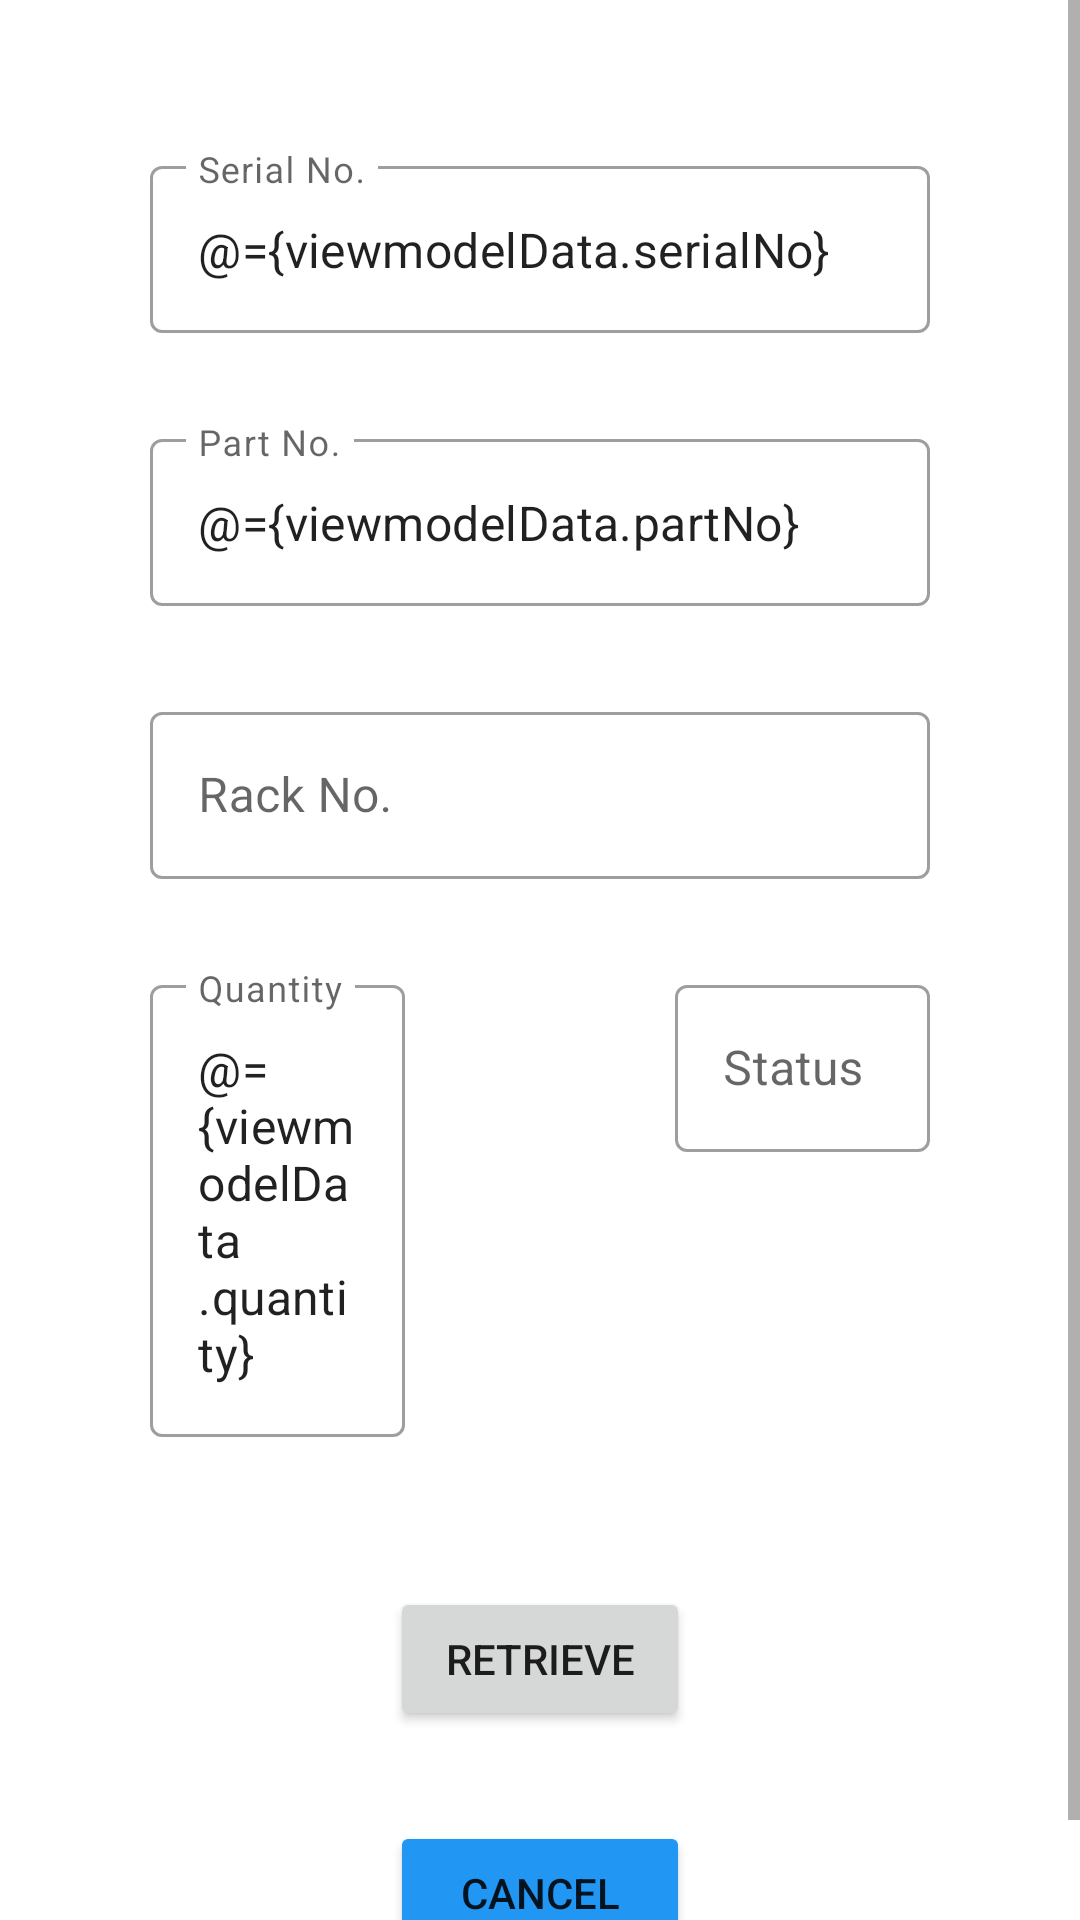

Produce the Android XML layout that renders to this screen, including the resource entries it uses.
<!-- AndroidManifest.xml: application theme Theme.MobileAssignment -->
<!-- res/layout/activity_retrieve.xml -->
<?xml version="1.0" encoding="utf-8"?>
<layout xmlns:android="http://schemas.android.com/apk/res/android"
    xmlns:app="http://schemas.android.com/apk/res-auto"
    xmlns:tools="http://schemas.android.com/tools">

    <data>

        <variable
            name="viewmodelData"
            type="com.example.mobileassignment.ViewModelData" />


    </data>

    <ScrollView
        android:layout_width="match_parent"
        android:layout_height="match_parent">

        <RelativeLayout
            android:layout_width="match_parent"
            android:layout_height="wrap_content"
            tools:context=".Retrieve">

            <com.google.android.material.textfield.TextInputLayout
                android:id="@+id/serial_layout"
                style="@style/Widget.MaterialComponents.TextInputLayout.OutlinedBox"
                android:layout_width="match_parent"
                android:layout_height="wrap_content"
                android:layout_marginStart="50dp"
                android:layout_marginTop="50dp"
                android:layout_marginEnd="50dp"
                android:hint="Serial No."
                app:hintEnabled="true">

                <com.google.android.material.textfield.TextInputEditText
                    android:id="@+id/serial_input"
                    android:layout_width="match_parent"
                    android:layout_height="wrap_content"
                    android:editable="false"
                    android:focusable="false"
                    android:text="@={viewmodelData.serialNo}" />
            </com.google.android.material.textfield.TextInputLayout>

            <com.google.android.material.textfield.TextInputLayout
                android:id="@+id/part_layout"
                style="@style/Widget.MaterialComponents.TextInputLayout.OutlinedBox"
                android:layout_width="match_parent"
                android:layout_height="wrap_content"
                android:layout_below="@id/serial_layout"
                android:layout_marginStart="50dp"
                android:layout_marginTop="30dp"
                android:layout_marginEnd="50dp"
                android:hint="Part No."
                app:hintEnabled="true">

                <com.google.android.material.textfield.TextInputEditText
                    android:id="@+id/part_input"
                    android:layout_width="match_parent"
                    android:layout_height="wrap_content"
                    android:editable="false"
                    android:focusable="false"
                    android:text="@={viewmodelData.partNo}" />
            </com.google.android.material.textfield.TextInputLayout>

            <com.google.android.material.textfield.TextInputLayout
                android:id="@+id/rack_layout"
                style="@style/Widget.MaterialComponents.TextInputLayout.OutlinedBox"
                android:layout_width="match_parent"
                android:layout_height="wrap_content"
                android:layout_below="@id/part_layout"
                android:layout_marginStart="50dp"
                android:layout_marginTop="30dp"
                android:layout_marginEnd="50dp"
                android:hint="Rack No."
                app:hintEnabled="true">

                <com.google.android.material.textfield.TextInputEditText
                    android:id="@+id/rack_input"
                    android:layout_width="match_parent"
                    android:layout_height="wrap_content"
                    android:editable="false"
                    android:focusable="false" />
            </com.google.android.material.textfield.TextInputLayout>

            <com.google.android.material.textfield.TextInputLayout
                android:id="@+id/qty_layout"
                style="@style/Widget.MaterialComponents.TextInputLayout.OutlinedBox"
                android:layout_width="match_parent"
                android:layout_height="wrap_content"
                android:layout_below="@id/rack_layout"
                android:layout_marginStart="50dp"
                android:layout_marginTop="30dp"
                android:layout_marginEnd="225dp"
                android:hint="Quantity"
                app:hintEnabled="true">

                <com.google.android.material.textfield.TextInputEditText
                    android:id="@+id/qty_input"
                    android:layout_width="match_parent"
                    android:layout_height="wrap_content"
                    android:editable="false"
                    android:focusable="false"
                    android:text="@={viewmodelData.quantity}" />
            </com.google.android.material.textfield.TextInputLayout>

            <com.google.android.material.textfield.TextInputLayout
                android:id="@+id/status_layout"
                style="@style/Widget.MaterialComponents.TextInputLayout.OutlinedBox"
                android:layout_width="match_parent"
                android:layout_height="wrap_content"
                android:layout_below="@id/rack_layout"
                android:layout_alignParentEnd="true"
                android:layout_marginStart="225dp"
                android:layout_marginTop="30dp"
                android:layout_marginEnd="50dp"
                android:hint="Status"
                app:hintEnabled="true">

                <com.google.android.material.textfield.TextInputEditText
                    android:id="@+id/status_input"
                    android:layout_width="match_parent"
                    android:layout_height="wrap_content"
                    android:editable="false"
                    android:focusable="false" />
            </com.google.android.material.textfield.TextInputLayout>

            <Button
                android:id="@+id/retrieve_button"
                android:layout_width="match_parent"
                android:layout_height="wrap_content"
                android:layout_below="@id/qty_layout"
                android:layout_marginLeft="130dp"
                android:layout_marginTop="50dp"
                android:layout_marginRight="130dp"
                android:layout_marginBottom="20dp"
                android:padding="10dp"
                android:text="Retrieve" />

            <Button
                android:id="@+id/cancel_button"
                android:layout_width="match_parent"
                android:layout_height="wrap_content"
                android:layout_below="@id/retrieve_button"
                android:layout_marginLeft="130dp"
                android:layout_marginTop="10dp"
                android:layout_marginRight="130dp"
                android:layout_marginBottom="20dp"
                android:backgroundTint="#2196F3"
                android:padding="10dp"
                android:text="Cancel" />

        </RelativeLayout>

    </ScrollView>


</layout>
<!-- resources referenced by this layout -->
<resources>
  <style name="Theme.MobileAssignment" parent="Theme.MaterialComponents.Light.NoActionBar">
          
          <item name="colorPrimary">@color/grey</item>
          <item name="colorPrimaryVariant">@color/grey_50</item>
          <item name="colorOnPrimary">@color/white</item>
          
          <item name="colorSecondary">@color/teal_200</item>
          <item name="colorSecondaryVariant">@color/teal_700</item>
          <item name="colorOnSecondary">@color/black</item>
          
          <item name="android:statusBarColor" tools:targetApi="l">?attr/colorPrimaryVariant</item>
          
      </style>
  <color name="grey">#FF808080</color>
  <color name="grey_50">#80000000</color>
  <color name="white">#FFFFFFFF</color>
  <color name="teal_200">#FF03DAC5</color>
  <color name="teal_700">#FF018786</color>
  <color name="black">#FF000000</color>
</resources>
